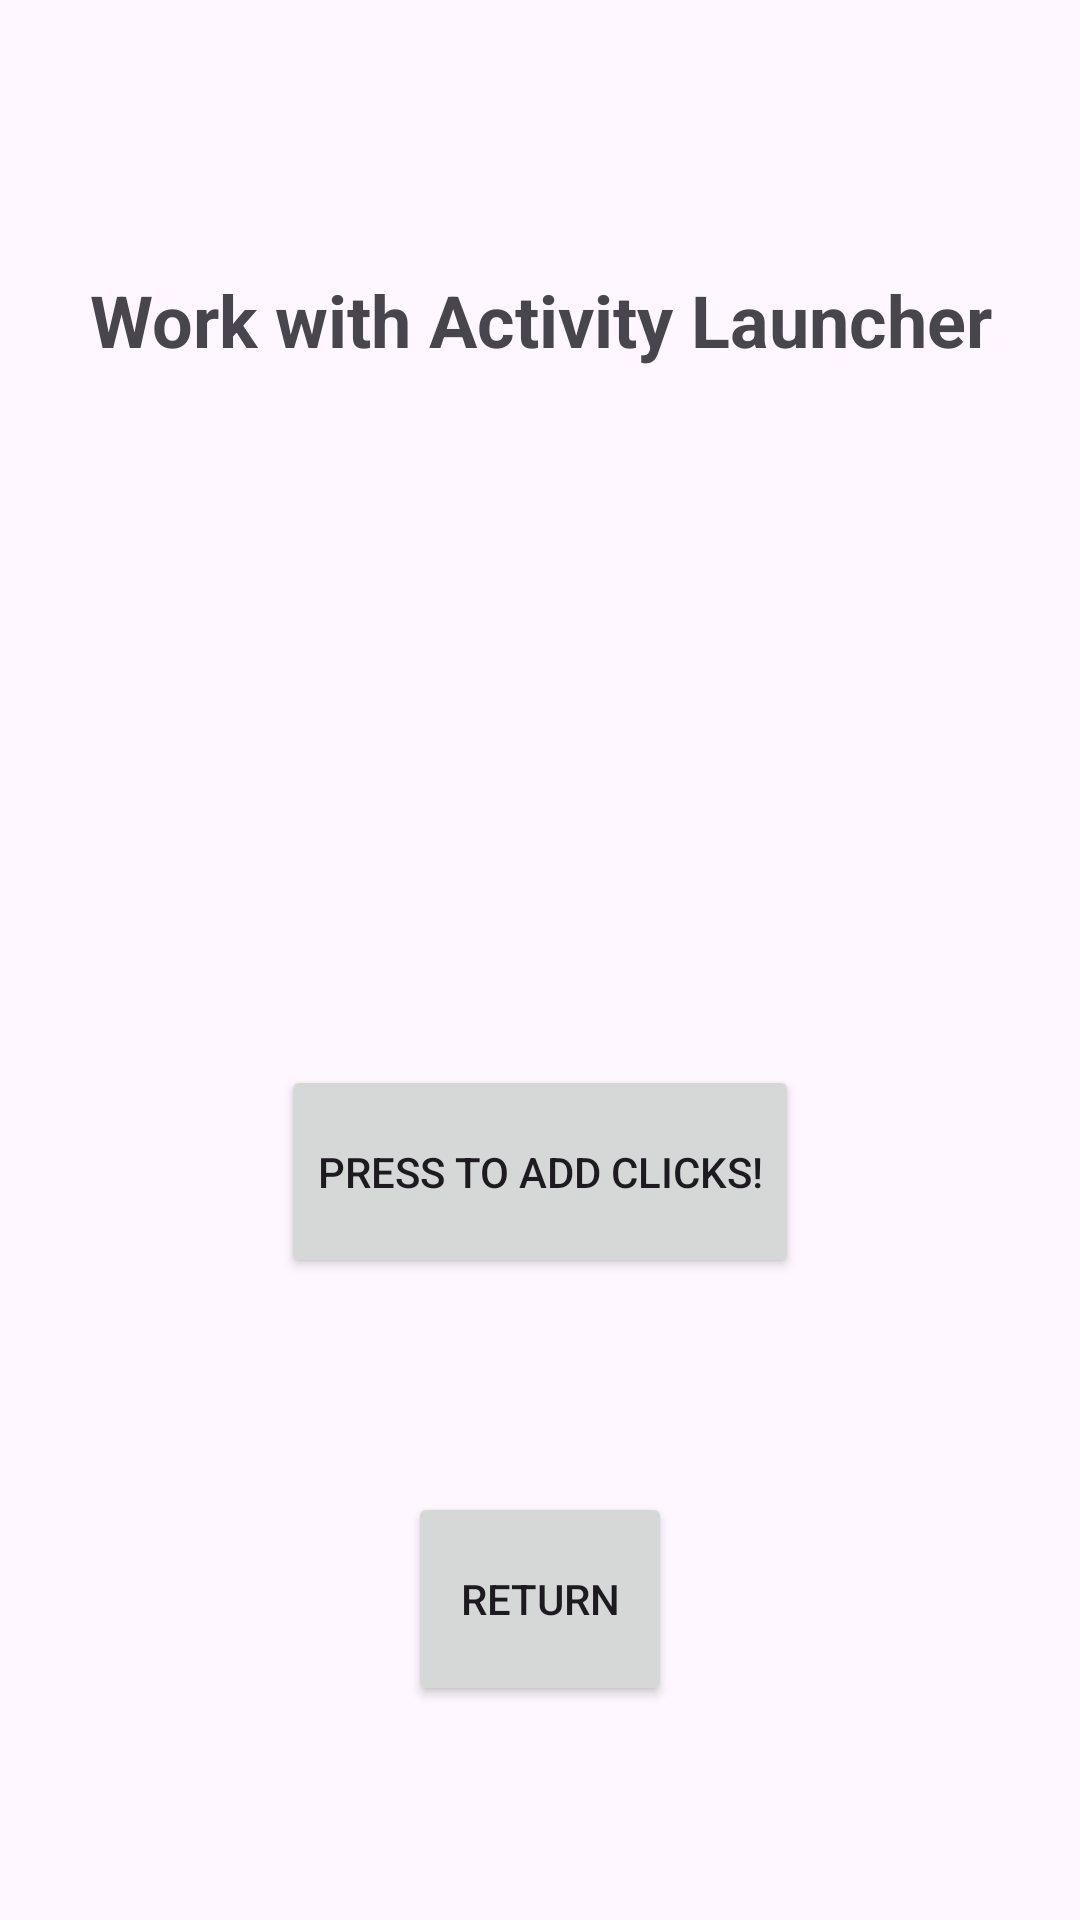

Reconstruct the res/layout file that produces this screen, plus the resources it refers to.
<!-- AndroidManifest.xml: application theme Theme.N08Demo -->
<!-- res/layout/activity_opt_four.xml -->
<?xml version="1.0" encoding="utf-8"?>
<LinearLayout xmlns:android="http://schemas.android.com/apk/res/android"
    xmlns:app="http://schemas.android.com/apk/res-auto"
    xmlns:tools="http://schemas.android.com/tools"
    android:layout_width="match_parent"
    android:layout_height="match_parent"
    android:orientation="vertical"
    android:gravity="center"
    tools:context=".OptFour">

    <Space
        android:layout_width="match_parent"
        android:layout_height="0dp"
        android:layout_weight="1" />

    <TextView
        android:layout_width="match_parent"
        android:layout_height="0dp"
        android:layout_weight="1"
        android:gravity="center"
        android:text="Work with Activity Launcher"
        android:textSize="24sp"
        android:textStyle="bold" />

    <Space
        android:layout_width="match_parent"
        android:layout_height="0dp"
        android:layout_weight="1" />

    <TextView
        android:id="@+id/tV4"
        android:layout_width="match_parent"
        android:layout_height="0dp"
        android:gravity="center"
        android:layout_weight="1" />

    <Space
        android:layout_width="match_parent"
        android:layout_height="0dp"
        android:layout_weight="1" />

    <Button
        android:layout_width="wrap_content"
        android:layout_height="0dp"
        android:layout_weight="1"
        android:onClick="addCount"
        android:text="Press to add clicks!" />

    <Space
        android:layout_width="match_parent"
        android:layout_height="0dp"
        android:layout_weight="1" />

    <Button
        android:layout_width="wrap_content"
        android:layout_height="0dp"
        android:layout_weight="1"
        android:onClick="back4"
        android:text="Return" />

    <Space
        android:layout_width="match_parent"
        android:layout_height="0dp"
        android:layout_weight="1" />

</LinearLayout>
<!-- resources referenced by this layout -->
<resources>
  <style name="Theme.N08Demo" parent="Base.Theme.N08Demo" />
  <style name="Base.Theme.N08Demo" parent="Theme.Material3.DayNight.NoActionBar">
          
          
      </style>
</resources>
